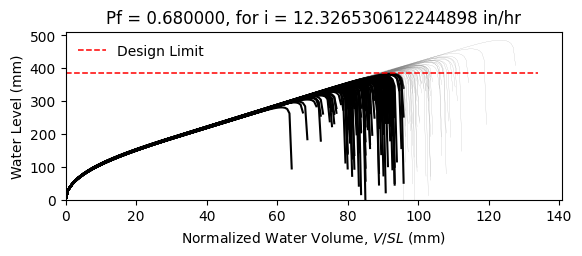

Values plotted in this chart, from the file beside it:
W12X19, L = 360.0 in, slope = 0.020833333333333332 in/in, dead load = 6.944444444444444e-05 kip/in…
zwlim AISC Appendix 2, zwlim DAMP, zwlim Proposed for ASCE 7, zwlim Neglect Ponding, dhnom Denver, dhnom New York, dhnom New Orleans, dh Denver, dh New York, dh New Orleans, dmax
11.37, 10.83, 9.945, 12.05, 2.496, 2.496, 2.496, 6.801, 6.801, 6.801, 15.6, Safe, 
11.37, 10.83, 9.945, 12.05, 2.496, 2.496, 2.496, 6.801, 6.801, 6.801, 13.77, Fail, 
11.37, 10.83, 9.945, 12.05, 2.496, 2.496, 2.496, 6.801, 6.801, 6.801, 13.36, Fail, 
11.37, 10.83, 9.945, 12.05, 2.496, 2.496, 2.496, 6.801, 6.801, 6.801, 15.61, Safe, 
11.37, 10.83, 9.945, 12.05, 2.496, 2.496, 2.496, 6.801, 6.801, 6.801, 12.97, Fail, 
11.37, 10.83, 9.945, 12.05, 2.496, 2.496, 2.496, 6.801, 6.801, 6.801, 19.11, Safe, 
11.37, 10.83, 9.945, 12.05, 2.496, 2.496, 2.496, 6.801, 6.801, 6.801, 14.52, Fail, 
11.37, 10.83, 9.945, 12.05, 2.496, 2.496, 2.496, 6.801, 6.801, 6.801, 13.21, Fail, 
11.37, 10.83, 9.945, 12.05, 2.496, 2.496, 2.496, 6.801, 6.801, 6.801, 15.19, Safe, 
11.37, 10.83, 9.945, 12.05, 2.496, 2.496, 2.496, 6.801, 6.801, 6.801, 14.28, Fail, 
11.37, 10.83, 9.945, 12.05, 2.496, 2.496, 2.496, 6.801, 6.801, 6.801, 12.55, Fail, 
11.37, 10.83, 9.945, 12.05, 2.496, 2.496, 2.496, 6.801, 6.801, 6.801, 12.18, Fail, 
11.37, 10.83, 9.945, 12.05, 2.496, 2.496, 2.496, 6.801, 6.801, 6.801, 15.43, Safe, 
11.37, 10.83, 9.945, 12.05, 2.496, 2.496, 2.496, 6.801, 6.801, 6.801, 13.51, Fail, 
11.37, 10.83, 9.945, 12.05, 2.496, 2.496, 2.496, 6.801, 6.801, 6.801, 15.54, Safe, 
11.37, 10.83, 9.945, 12.05, 2.496, 2.496, 2.496, 6.801, 6.801, 6.801, 14.21, Fail, 
11.37, 10.83, 9.945, 12.05, 2.496, 2.496, 2.496, 6.801, 6.801, 6.801, 14.67, Fail, 
11.37, 10.83, 9.945, 12.05, 2.496, 2.496, 2.496, 6.801, 6.801, 6.801, 16.07, Safe, 
11.37, 10.83, 9.945, 12.05, 2.496, 2.496, 2.496, 6.801, 6.801, 6.801, 13.23, Fail, 
11.37, 10.83, 9.945, 12.05, 2.496, 2.496, 2.496, 6.801, 6.801, 6.801, 13.93, Fail, 
11.37, 10.83, 9.945, 12.05, 2.496, 2.496, 2.496, 6.801, 6.801, 6.801, 13.09, Fail, 
11.37, 10.83, 9.945, 12.05, 2.496, 2.496, 2.496, 6.801, 6.801, 6.801, 15.48, Safe, 
11.37, 10.83, 9.945, 12.05, 2.496, 2.496, 2.496, 6.801, 6.801, 6.801, 15.88, Safe, 
11.37, 10.83, 9.945, 12.05, 2.496, 2.496, 2.496, 6.801, 6.801, 6.801, 14.38, Fail, 
11.37, 10.83, 9.945, 12.05, 2.496, 2.496, 2.496, 6.801, 6.801, 6.801, 13.85, Fail, 
11.37, 10.83, 9.945, 12.05, 2.496, 2.496, 2.496, 6.801, 6.801, 6.801, 12.25, Fail, 
11.37, 10.83, 9.945, 12.05, 2.496, 2.496, 2.496, 6.801, 6.801, 6.801, 15.17, Safe, 
11.37, 10.83, 9.945, 12.05, 2.496, 2.496, 2.496, 6.801, 6.801, 6.801, 14.76, Fail, 
11.37, 10.83, 9.945, 12.05, 2.496, 2.496, 2.496, 6.801, 6.801, 6.801, 13.28, Fail, 
11.37, 10.83, 9.945, 12.05, 2.496, 2.496, 2.496, 6.801, 6.801, 6.801, 16.5, Safe, 
11.37, 10.83, 9.945, 12.05, 2.496, 2.496, 2.496, 6.801, 6.801, 6.801, 14.79, Fail, 
11.37, 10.83, 9.945, 12.05, 2.496, 2.496, 2.496, 6.801, 6.801, 6.801, 15.09, Fail, 
11.37, 10.83, 9.945, 12.05, 2.496, 2.496, 2.496, 6.801, 6.801, 6.801, 13.64, Fail, 
11.37, 10.83, 9.945, 12.05, 2.496, 2.496, 2.496, 6.801, 6.801, 6.801, 16.14, Safe, 
11.37, 10.83, 9.945, 12.05, 2.496, 2.496, 2.496, 6.801, 6.801, 6.801, 15.35, Safe, 
11.37, 10.83, 9.945, 12.05, 2.496, 2.496, 2.496, 6.801, 6.801, 6.801, 13.23, Fail, 
11.37, 10.83, 9.945, 12.05, 2.496, 2.496, 2.496, 6.801, 6.801, 6.801, 14.81, Fail, 
11.37, 10.83, 9.945, 12.05, 2.496, 2.496, 2.496, 6.801, 6.801, 6.801, 15.16, Safe, 
11.37, 10.83, 9.945, 12.05, 2.496, 2.496, 2.496, 6.801, 6.801, 6.801, 15.8, Safe, 
11.37, 10.83, 9.945, 12.05, 2.496, 2.496, 2.496, 6.801, 6.801, 6.801, 12.69, Fail, 
11.37, 10.83, 9.945, 12.05, 2.496, 2.496, 2.496, 6.801, 6.801, 6.801, 16.21, Safe, 
11.37, 10.83, 9.945, 12.05, 2.496, 2.496, 2.496, 6.801, 6.801, 6.801, 13.72, Fail, 
11.37, 10.83, 9.945, 12.05, 2.496, 2.496, 2.496, 6.801, 6.801, 6.801, 14.26, Fail, 
11.37, 10.83, 9.945, 12.05, 2.496, 2.496, 2.496, 6.801, 6.801, 6.801, 14.07, Fail, 
11.37, 10.83, 9.945, 12.05, 2.496, 2.496, 2.496, 6.801, 6.801, 6.801, 15.86, Safe, 
11.37, 10.83, 9.945, 12.05, 2.496, 2.496, 2.496, 6.801, 6.801, 6.801, 12.57, Fail, 
11.37, 10.83, 9.945, 12.05, 2.496, 2.496, 2.496, 6.801, 6.801, 6.801, 14.57, Fail, 
11.37, 10.83, 9.945, 12.05, 2.496, 2.496, 2.496, 6.801, 6.801, 6.801, 13.55, Fail, 
11.37, 10.83, 9.945, 12.05, 2.496, 2.496, 2.496, 6.801, 6.801, 6.801, 14.58, Fail, 
11.37, 10.83, 9.945, 12.05, 2.496, 2.496, 2.496, 6.801, 6.801, 6.801, 13.31, Fail, 
11.37, 10.83, 9.945, 12.05, 2.496, 2.496, 2.496, 6.801, 6.801, 6.801, 15.46, Safe, 
11.37, 10.83, 9.945, 12.05, 2.496, 2.496, 2.496, 6.801, 6.801, 6.801, 11.76, Fail, 
11.37, 10.83, 9.945, 12.05, 2.496, 2.496, 2.496, 6.801, 6.801, 6.801, 14.65, Fail, 
11.37, 10.83, 9.945, 12.05, 2.496, 2.496, 2.496, 6.801, 6.801, 6.801, 13.63, Fail, 
11.37, 10.83, 9.945, 12.05, 2.496, 2.496, 2.496, 6.801, 6.801, 6.801, 16.53, Safe, 
11.37, 10.83, 9.945, 12.05, 2.496, 2.496, 2.496, 6.801, 6.801, 6.801, 13.44, Fail, 
11.37, 10.83, 9.945, 12.05, 2.496, 2.496, 2.496, 6.801, 6.801, 6.801, 14.28, Fail, 
11.37, 10.83, 9.945, 12.05, 2.496, 2.496, 2.496, 6.801, 6.801, 6.801, 13.47, Fail, 
11.37, 10.83, 9.945, 12.05, 2.496, 2.496, 2.496, 6.801, 6.801, 6.801, 12.39, Fail, 
... 142 more rows
